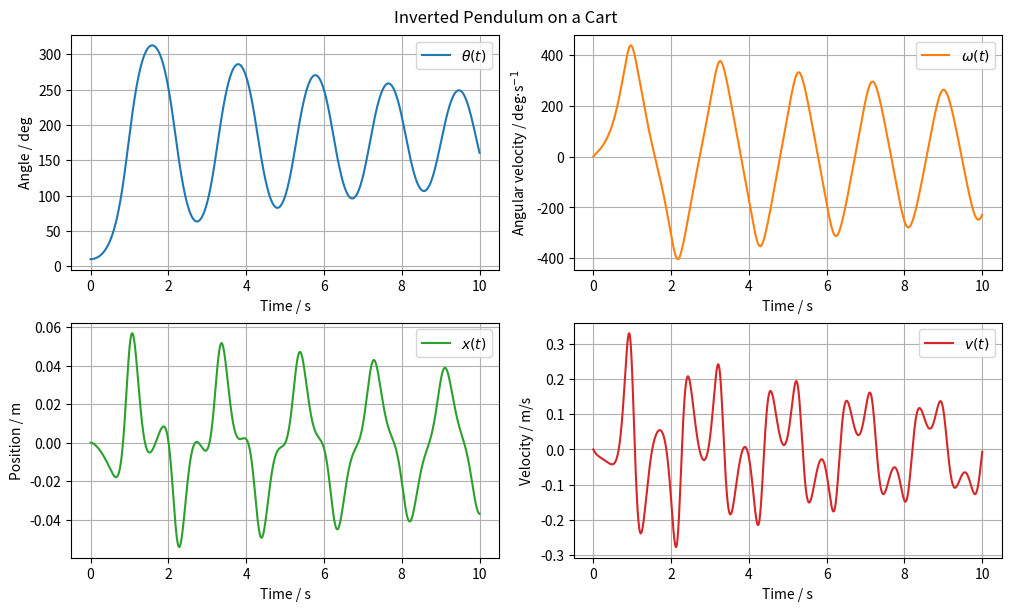

Reproduce this figure in Python. (Note: this script raises an exception after producing the figure.)
import os
from typing import Final

import matplotlib.pyplot as plt
import numpy as np
from scipy.constants import g as gravity
from scipy.integrate import solve_ivp

# --- Model Constants ---
m_c: Final[float] = 1.0
"""Mass of the cart [kg]"""

m_p: Final[float] = 0.2
"""Mass of the pendulum rod [kg]"""

L: Final[float] = 0.5
"""Distance from pivot to rod center of mass [m]"""

J: Final[float] = (1 / 12) * m_p * (2 * L) ** 2
"""Moment of inertia of the pendulum about its center of mass [kg·m²]"""

b: Final[float] = 10.0
"""Viscous damping coefficient of the cart [N·s/m]"""

g: Final[float] = gravity
"""Gravitational acceleration [m/s²]"""


# --- System Dynamics ---
def mechanical_model(t: float, y: np.ndarray, F: float):
    """
    Differential equations for the inverted pendulum on a cart.

    Parameters:
    - t: time [s]
    - y: state vector
    """

    theta = y[0]  # Pendulum angle [rad]
    omega = y[1]  # Angular velocity [rad/s]
    # x = y[2]  # Cart position [m]
    v = y[3]  # Cart velocity [m/s]

    # A Matrix (system coefficients)
    A = np.array(
        [
            [1, 0, 0, 0],
            [0, m_p * L**2 + J, 0, m_p * L * np.cos(theta)],
            [0, 0, 1, 0],
            [0, m_p * L * np.cos(theta), 0, m_c + m_p],
        ]
    )

    # b vector (right-hand side)
    b_rhs = np.array(
        [
            omega,
            m_p * g * L * np.sin(theta),
            v,
            F - b * v + m_p * L * omega**2 * np.sin(theta),
        ]
    )

    # Solve the linear system A * [dtheta_dt, domega_dt, dx_dt, dv_dt]^T = b
    dydt = np.linalg.solve(A, b_rhs)
    return dydt


# --- Model Input ---
F: Final[float] = 0.0
"""External force applied to the cart [N]"""

# --- Initial Conditions ---
theta0 = np.deg2rad(10.0)  # Pendulum initial angle [rad]
omega0 = 0.0  # Pendulum initial angular velocity [rad/s]
x0 = 0.0  # Cart initial position [m]
v0 = 0.0  # Cart initial velocity [m/s]
y0 = [theta0, omega0, x0, v0]

# --- Simulation ---
t = np.linspace(0, 10, 1000)  # Simulation time [s]
sol = solve_ivp(mechanical_model, [t[0], t[-1]], y0, t_eval=t, args=(F,))

# --- Model Outputs ---

theta = sol.y[0]
"""Pendulum angle [rad]"""

omega = sol.y[1]
"""Angular velocity [rad/s]"""

x = sol.y[2]
"""Cart position [m]"""

v = sol.y[3]
"""Cart velocity [m/s]"""

# --- Convert angle to degrees for better interpretability ---
theta_deg = np.rad2deg(theta)
omega_deg = np.rad2deg(omega)

# --- Plot results ---
fig, axs = plt.subplots(2, 2, figsize=(10, 6), constrained_layout=True)
fig.suptitle("Inverted Pendulum on a Cart")

# Pendulum angle
axs[0, 0].plot(sol.t, theta_deg, label="$\\theta(t)$", color="tab:blue")
axs[0, 0].set_ylabel("Angle / deg")

# Pendulum angular velocity
axs[0, 1].plot(sol.t, omega_deg, label="$\\omega(t)$", color="tab:orange")
axs[0, 1].set_ylabel("Angular velocity / deg$\\cdot$s$^{-1}$")

# Cart position
axs[1, 0].plot(sol.t, x, label="$x(t)$", color="tab:green")
axs[1, 0].set_ylabel("Position / m")

# Cart velocity
axs[1, 1].plot(sol.t, v, label="$v(t)$", color="tab:red")
axs[1, 1].set_ylabel("Velocity / m/s")

# Enable grid, legend, and set x-label for all subplots
for ax in axs.flat:
    ax.set_xlabel("Time / s")
    ax.grid(True)
    ax.legend()

# Save plot to file
script_dir = os.path.dirname(os.path.abspath(__file__))
os.makedirs(os.path.join(script_dir, "simulations"), exist_ok=True)
save_path = os.path.join(script_dir, "simulations", "scipy.png")
plt.savefig(save_path)
print(f"Plot saved to {save_path}")
